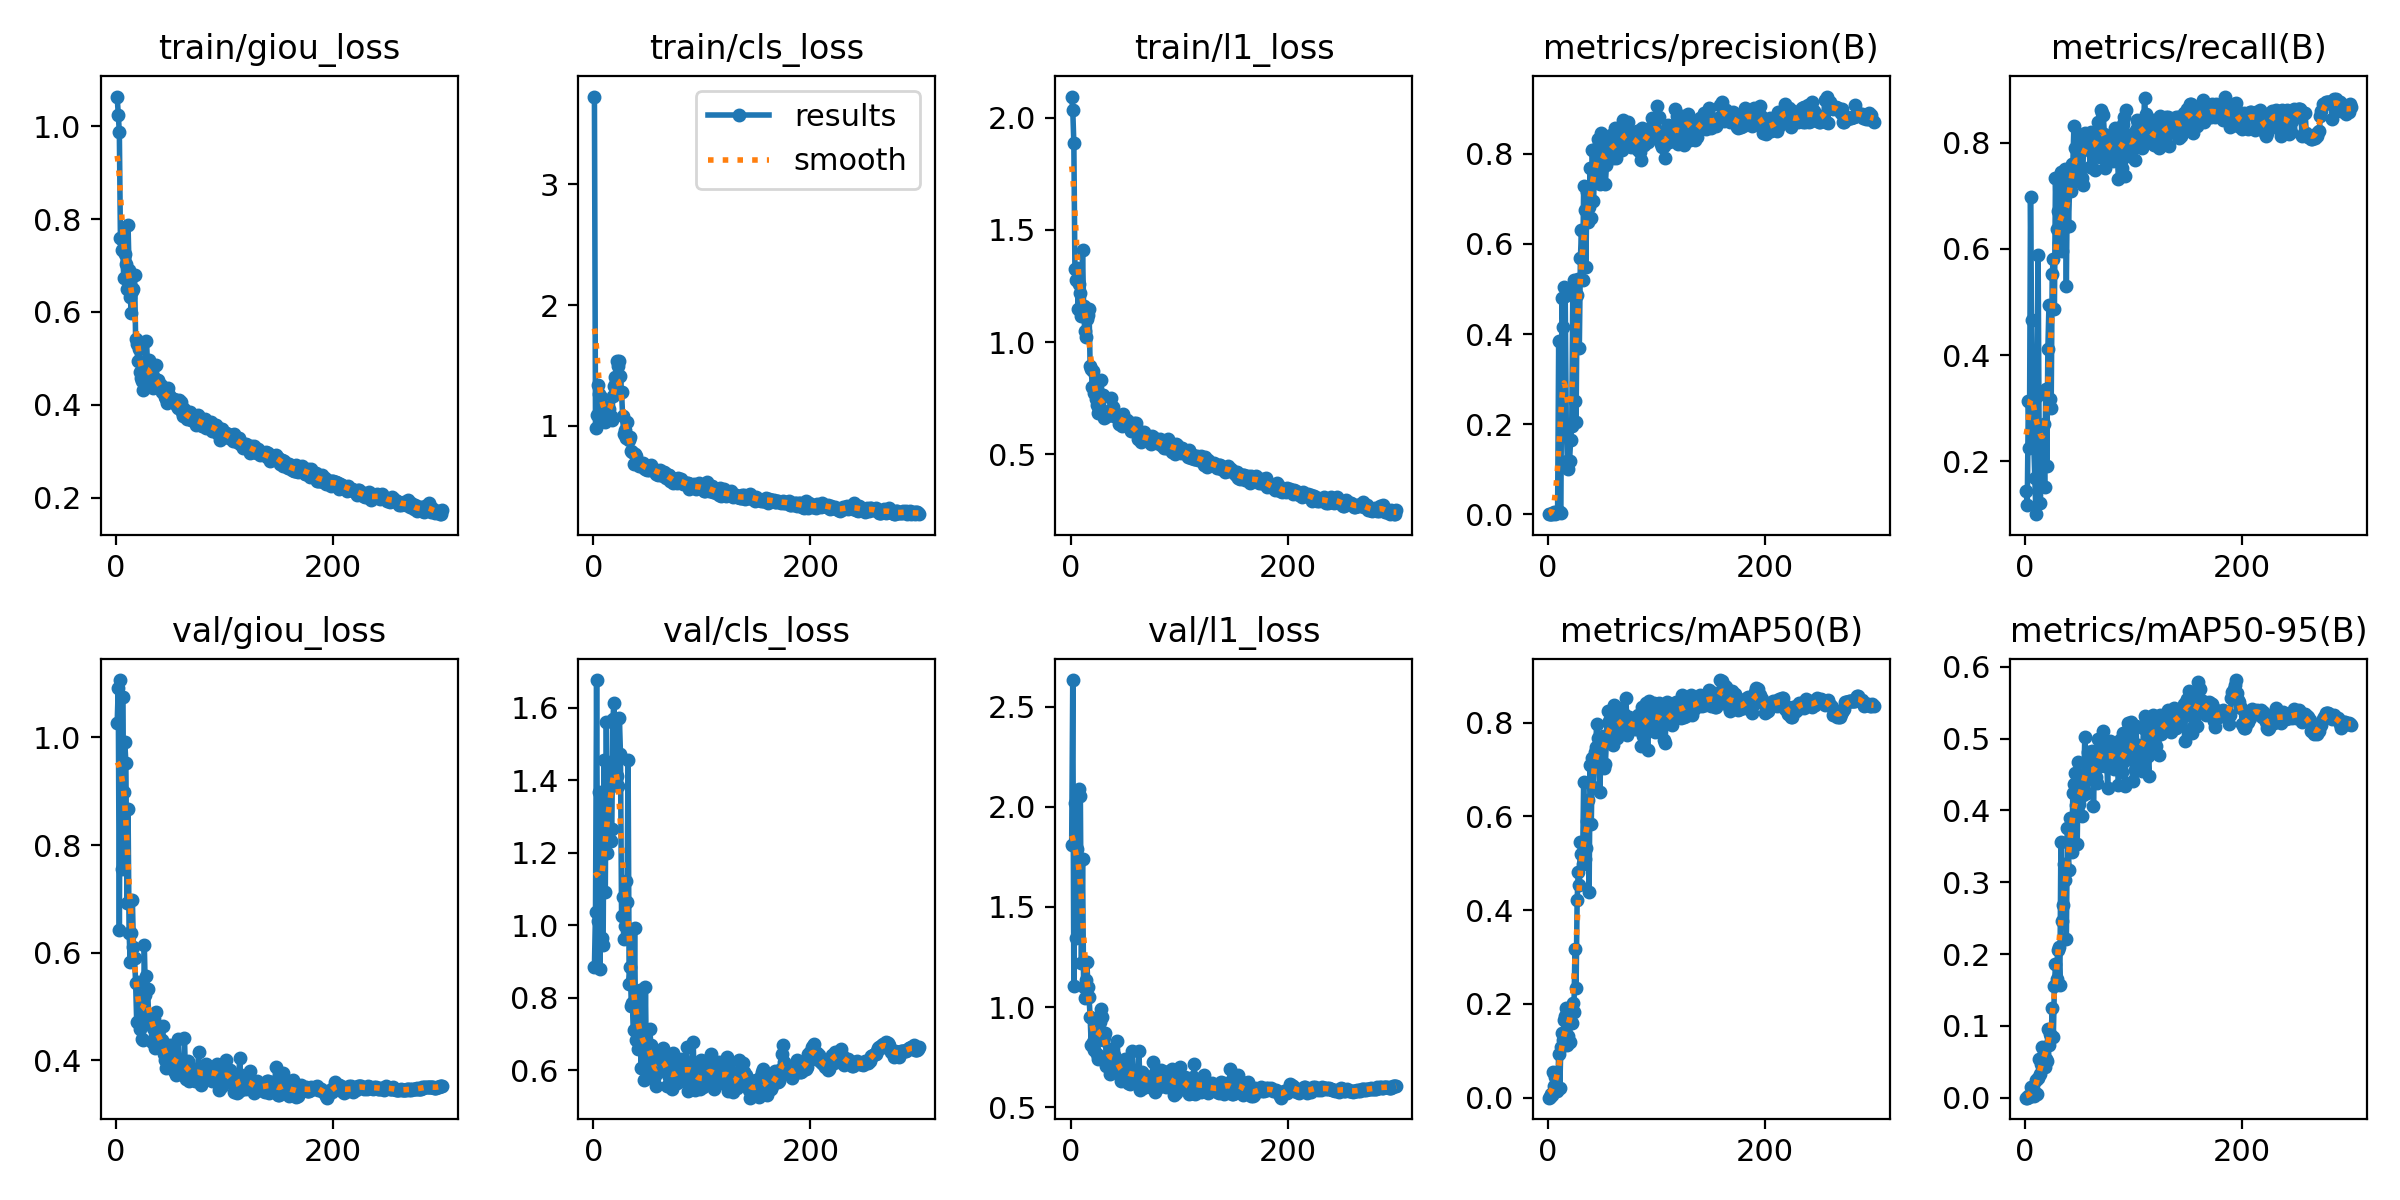

The data file committed next to this chart (first rows):
epoch, train/giou_loss, train/cls_loss, train/l1_loss, metrics/precision(B), metrics/recall(B), metrics/mAP50(B), metrics/mAP50-95(B), val/giou_loss, val/cls_loss, val/l1_loss, lr/pg0, lr/pg1, lr/pg2
1, 1.064, 3.727, 2.095, 0.00012, 0.1429, 0.00013, 3e-05, 1.027, 0.8853, 1.809, 0.09765, 2.35e-06, 2.35e-06
2, 1.024, 0.9804, 2.034, 0.00011, 0.1167, 0.00089, 0.00014, 1.092, 1.038, 2.633, 0.09526, 4.75e-06, 4.75e-06
3, 0.9866, 1.089, 1.886, 0.00024, 0.3129, 0.00882, 0.00273, 0.6414, 1.677, 1.106, 0.09286, 7.15e-06, 7.15e-06
4, 0.7586, 1.336, 1.324, 0.00017, 0.2245, 0.00491, 0.00077, 1.107, 1.012, 2.019, 0.09046, 9.55e-06, 9.55e-06
5, 0.733, 1.267, 1.276, 0.00361, 0.6972, 0.05479, 0.01535, 0.7547, 1.368, 1.343, 0.08806, 1.195e-05, 1.195e-05
6, 0.7527, 1.183, 1.33, 0.00572, 0.4655, 0.02607, 0.0059, 1.074, 0.8785, 1.788, 0.08566, 1.435e-05, 1.435e-05
7, 0.6739, 1.242, 1.149, 0.00152, 0.2841, 0.04351, 0.01134, 0.8986, 1.096, 1.716, 0.08327, 1.675e-05, 1.675e-05
8, 0.7249, 1.154, 1.26, 0.00183, 0.2313, 0.0145, 0.00252, 0.9912, 0.965, 2.091, 0.08087, 1.915e-05, 1.915e-05
9, 0.7027, 1.163, 1.217, 0.00699, 0.1682, 0.02004, 0.0059, 0.9533, 0.9466, 2.052, 0.07847, 2.155e-05, 2.155e-05
10, 0.649, 1.165, 1.114, 0.3856, 0.1, 0.09402, 0.02466, 0.6923, 1.456, 1.22, 0.07607, 2.395e-05, 2.395e-05
11, 0.7866, 1.034, 1.409, 0.00466, 0.3229, 0.02118, 0.00529, 0.8667, 1.091, 1.739, 0.07368, 2.635e-05, 2.635e-05
12, 0.6892, 1.108, 1.16, 0.00334, 0.5893, 0.1084, 0.02778, 0.6366, 1.562, 1.099, 0.07128, 2.875e-05, 2.875e-05
13, 0.6328, 1.105, 1.05, 0.4803, 0.217, 0.1387, 0.05454, 0.5833, 1.201, 1.044, 0.06888, 3.115e-05, 3.115e-05
14, 0.5968, 1.144, 1.022, 0.415, 0.1202, 0.1229, 0.03328, 0.6364, 1.449, 1.137, 0.06648, 3.355e-05, 3.355e-05
15, 0.6454, 1.083, 1.101, 0.504, 0.1903, 0.166, 0.04657, 0.6987, 1.234, 1.223, 0.06409, 3.595e-05, 3.595e-05
16, 0.6485, 1.085, 1.12, 0.4848, 0.2207, 0.1752, 0.07026, 0.6109, 1.232, 1.102, 0.06169, 3.835e-05, 3.835e-05
17, 0.6792, 1.048, 1.148, 0.1905, 0.2709, 0.1907, 0.06258, 0.5892, 1.267, 1.049, 0.05929, 4.075e-05, 4.075e-05
18, 0.5424, 1.25, 0.893, 0.1183, 0.1519, 0.1114, 0.04315, 0.5444, 1.57, 0.9505, 0.05689, 4.315e-05, 4.315e-05
19, 0.5319, 1.328, 0.8778, 0.09962, 0.3353, 0.132, 0.05434, 0.4703, 1.615, 0.8114, 0.0545, 4.555e-05, 4.555e-05
20, 0.4945, 1.401, 0.8019, 0.1192, 0.1903, 0.1185, 0.05143, 0.5463, 1.42, 0.9464, 0.0521, 4.795e-05, 4.795e-05
21, 0.5206, 1.368, 0.8698, 0.1653, 0.4123, 0.1927, 0.09636, 0.4692, 1.417, 0.8229, 0.0497, 5.035e-05, 5.035e-05
22, 0.4709, 1.542, 0.7733, 0.195, 0.4947, 0.1594, 0.07403, 0.4584, 1.412, 0.7844, 0.0473, 5.275e-05, 5.275e-05
23, 0.4582, 1.494, 0.7465, 0.4936, 0.3176, 0.203, 0.08885, 0.4781, 1.385, 0.8358, 0.04491, 5.515e-05, 5.515e-05
24, 0.4521, 1.54, 0.7204, 0.5197, 0.3, 0.1837, 0.0864, 0.44, 1.572, 0.766, 0.04251, 5.755e-05, 5.755e-05
25, 0.4311, 1.414, 0.6826, 0.2506, 0.5535, 0.3179, 0.1252, 0.4374, 1.472, 0.7397, 0.04011, 5.995e-05, 5.995e-05
26, 0.4507, 1.278, 0.6964, 0.2047, 0.5801, 0.2338, 0.08425, 0.6143, 1.027, 0.9494, 0.03771, 6.235e-05, 6.235e-05
27, 0.4936, 1.08, 0.7602, 0.4857, 0.4868, 0.4212, 0.1551, 0.5217, 1.078, 0.9241, 0.03531, 6.475e-05, 6.475e-05
28, 0.5375, 0.9352, 0.8301, 0.5223, 0.7335, 0.4814, 0.1862, 0.5557, 0.9622, 0.99, 0.03292, 6.715e-05, 6.715e-05
29, 0.4832, 0.9629, 0.7621, 0.37, 0.6373, 0.4545, 0.1651, 0.532, 0.9981, 0.9497, 0.03052, 6.955e-05, 6.955e-05
30, 0.497, 0.8974, 0.7644, 0.5693, 0.6707, 0.5443, 0.2056, 0.483, 1.123, 0.8365, 0.02812, 7.195e-05, 7.195e-05
31, 0.4467, 1.029, 0.6612, 0.6298, 0.6121, 0.52, 0.21, 0.4811, 1.064, 0.8523, 0.02572, 7.435e-05, 7.435e-05
32, 0.4541, 0.9055, 0.6646, 0.5205, 0.6264, 0.4994, 0.1568, 0.4715, 1.457, 0.868, 0.02333, 7.675e-05, 7.675e-05
33, 0.4454, 0.8873, 0.6901, 0.7277, 0.7452, 0.6737, 0.3557, 0.4341, 0.8392, 0.703, 0.02093, 7.915e-05, 7.915e-05
34, 0.437, 0.9055, 0.6714, 0.6745, 0.5962, 0.5089, 0.2456, 0.4608, 0.886, 0.7547, 0.01853, 8.155e-05, 8.155e-05
35, 0.4586, 0.793, 0.6905, 0.5482, 0.7215, 0.5327, 0.2684, 0.4763, 0.7775, 0.741, 0.01613, 8.395e-05, 8.395e-05
36, 0.456, 0.7816, 0.6928, 0.7149, 0.6388, 0.5893, 0.325, 0.422, 0.7843, 0.6666, 0.01374, 8.635e-05, 8.635e-05
37, 0.4862, 0.6813, 0.751, 0.6486, 0.7505, 0.6349, 0.303, 0.4902, 0.7106, 0.7912, 0.01134, 8.875e-05, 8.875e-05
38, 0.4373, 0.7675, 0.6742, 0.6813, 0.5305, 0.4386, 0.2206, 0.4497, 0.9935, 0.7552, 0.008941, 9.115e-05, 9.115e-05
39, 0.4533, 0.7518, 0.7117, 0.7696, 0.7417, 0.7105, 0.3757, 0.4391, 0.6835, 0.7398, 0.006544, 9.355e-05, 9.355e-05
40, 0.4338, 0.7076, 0.6696, 0.6577, 0.6438, 0.5844, 0.3165, 0.4363, 0.7566, 0.7628, 0.004146, 9.595e-05, 9.595e-05
41, 0.4431, 0.7036, 0.6811, 0.809, 0.7157, 0.7241, 0.3899, 0.4302, 0.6584, 0.742, 0.001748, 9.835e-05, 9.835e-05
42, 0.4272, 0.6701, 0.6765, 0.6954, 0.7101, 0.6623, 0.3625, 0.4375, 0.711, 0.7288, 0.0001, 0.0001, 0.0001
43, 0.427, 0.6912, 0.6716, 0.7548, 0.7595, 0.7377, 0.3426, 0.463, 0.8223, 0.8287, 0.0001, 0.0001, 0.0001
44, 0.4314, 0.6759, 0.6683, 0.8017, 0.7611, 0.7489, 0.4247, 0.4122, 0.6063, 0.6791, 0.0001, 0.0001, 0.0001
45, 0.4175, 0.6841, 0.6365, 0.7843, 0.8323, 0.7967, 0.4375, 0.4, 0.6728, 0.6784, 0.0001, 0.0001, 0.0001
46, 0.4124, 0.6933, 0.6485, 0.8318, 0.7899, 0.7678, 0.4525, 0.3863, 0.6994, 0.6287, 0.0001, 0.0001, 0.0001
47, 0.4028, 0.6484, 0.6264, 0.8214, 0.7608, 0.7367, 0.4083, 0.4187, 0.5736, 0.6968, 0.0001, 0.0001, 0.0001
48, 0.4351, 0.6455, 0.6802, 0.7332, 0.7304, 0.6511, 0.3533, 0.3894, 0.8295, 0.6404, 0.0001, 0.0001, 0.0001
49, 0.4203, 0.6339, 0.6554, 0.8456, 0.7773, 0.7652, 0.4668, 0.3912, 0.5792, 0.6478, 0.0001, 0.0001, 0.0001
50, 0.4072, 0.6463, 0.6477, 0.8242, 0.7456, 0.7539, 0.4092, 0.4289, 0.6603, 0.7404, 0.0001, 0.0001, 0.0001
51, 0.4143, 0.6385, 0.6458, 0.7948, 0.8155, 0.7718, 0.4331, 0.4226, 0.6465, 0.7015, 0.0001, 0.0001, 0.0001
52, 0.4133, 0.6588, 0.6541, 0.7922, 0.7344, 0.703, 0.393, 0.4136, 0.7143, 0.7131, 0.0001, 0.0001, 0.0001
53, 0.4122, 0.6759, 0.6367, 0.7341, 0.7197, 0.7113, 0.421, 0.3795, 0.6694, 0.6202, 0.0001, 0.0001, 0.0001
54, 0.4051, 0.6353, 0.6307, 0.7753, 0.8141, 0.7644, 0.4385, 0.4024, 0.6396, 0.6581, 0.0001, 0.0001, 0.0001
55, 0.4024, 0.6343, 0.627, 0.7988, 0.819, 0.8252, 0.5025, 0.3726, 0.5786, 0.6169, 0.0001, 0.0001, 0.0001
56, 0.3963, 0.6469, 0.6035, 0.8192, 0.7889, 0.8043, 0.4666, 0.395, 0.5782, 0.6502, 0.0001, 0.0001, 0.0001
57, 0.3937, 0.6288, 0.6082, 0.8247, 0.8112, 0.7959, 0.424, 0.4394, 0.6003, 0.7792, 0.0001, 0.0001, 0.0001
58, 0.4104, 0.6047, 0.6371, 0.8413, 0.8063, 0.8086, 0.4815, 0.3806, 0.5554, 0.6331, 0.0001, 0.0001, 0.0001
59, 0.3987, 0.6216, 0.6038, 0.7932, 0.7862, 0.7702, 0.4456, 0.3908, 0.5916, 0.6462, 0.0001, 0.0001, 0.0001
60, 0.4059, 0.5924, 0.6381, 0.7898, 0.7551, 0.7533, 0.4449, 0.3865, 0.6404, 0.6374, 0.0001, 0.0001, 0.0001
... 240 more rows
